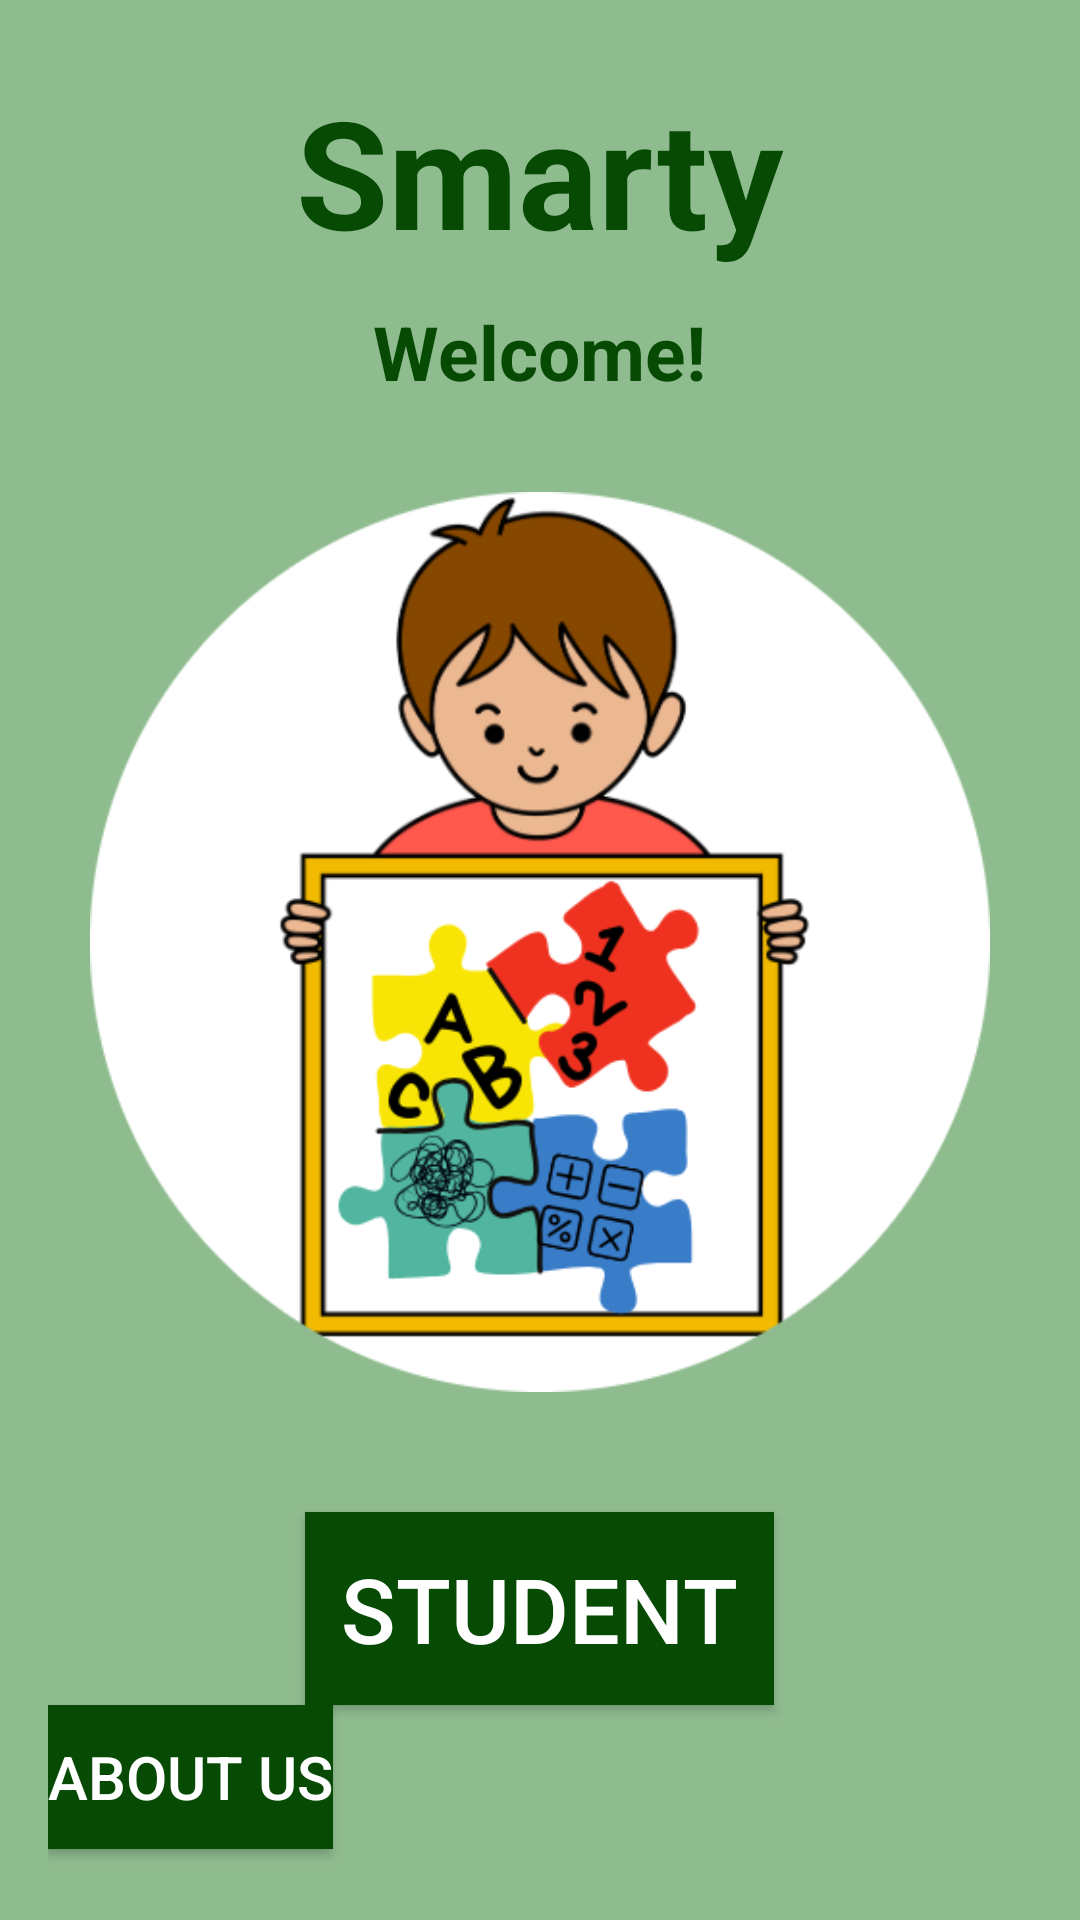

Android layout source for this screen:
<!-- AndroidManifest.xml: application theme Theme.Assignment1 -->
<!-- res/layout/activity_main.xml -->
<LinearLayout xmlns:android="http://schemas.android.com/apk/res/android"
    android:id="@+id/back"
    android:layout_width="match_parent"
    android:layout_height="match_parent"
    android:gravity="center"
    android:orientation="vertical"
    android:padding="16dp"
    android:background="@color/baby_green">

    <TextView
        android:id="@+id/appNameTextView"
        android:layout_width="wrap_content"
        android:layout_height="wrap_content"
        android:text="@string/smarty"
        android:textColor="@color/dark_green"
        android:textSize="50sp"
        android:textStyle="bold"
        android:layout_marginBottom="10dp" />

    <TextView
        android:id="@+id/welcomeTextView"
        android:layout_width="wrap_content"
        android:layout_height="wrap_content"
        android:text="@string/welcome"
        android:textColor="@color/dark_green"
        android:textSize="25sp"
        android:textStyle="bold"
        android:layout_marginBottom="30dp" />

    <ImageView
        android:id="@+id/imageView"
        android:layout_width="300dp"
        android:layout_height="300dp"
        android:layout_marginBottom="20dp"
        android:src="@drawable/education" />

    <Button
        android:id="@+id/buttonStudent"
        style="@style/ButtonStudentStyle"
        android:layout_width="wrap_content"
        android:layout_height="wrap_content"
        android:background="@color/dark_green"
        android:textColor="@color/white"
        android:text="@string/student"
        android:textSize="30sp"

        android:layout_marginTop="20dp" />
    <Button
        android:id="@+id/backButton"
        android:layout_width="wrap_content"
        android:layout_height="wrap_content"
        android:text="@string/about_us"
        android:background="@color/dark_green"
        android:textColor="@color/white"
        android:textSize="20sp"
        android:layout_gravity="left"/>
</LinearLayout>
<!-- resources referenced by this layout -->
<resources>
  <color name="baby_green">#8FBC8F</color>
  <color name="dark_green">#064A04</color>
  <color name="white">#FFFFFFFF</color>
  <!-- drawable education: png bitmap (drawable, 69107 bytes) -->
  <string name="about_us">About Us</string>
  <string name="smarty">Smarty</string>
  <string name="student">Student</string>
  <string name="welcome">Welcome!</string>
  <style name="ButtonStudentStyle">
          <item name="android:layout_width">wrap_content</item>
          <item name="android:layout_height">wrap_content</item>
          <item name="android:padding">12dp</item>
          <item name="android:textColor">@color/white</item>
          <item name="android:textAllCaps">true</item>
      </style>
  <style name="Theme.Assignment1" parent="Base.Theme.Assignment1" />
  <style name="Base.Theme.Assignment1" parent="Theme.AppCompat.DayNight.NoActionBar">
          <item name="colorSecondary">@color/dark_green</item>
      </style>
</resources>
